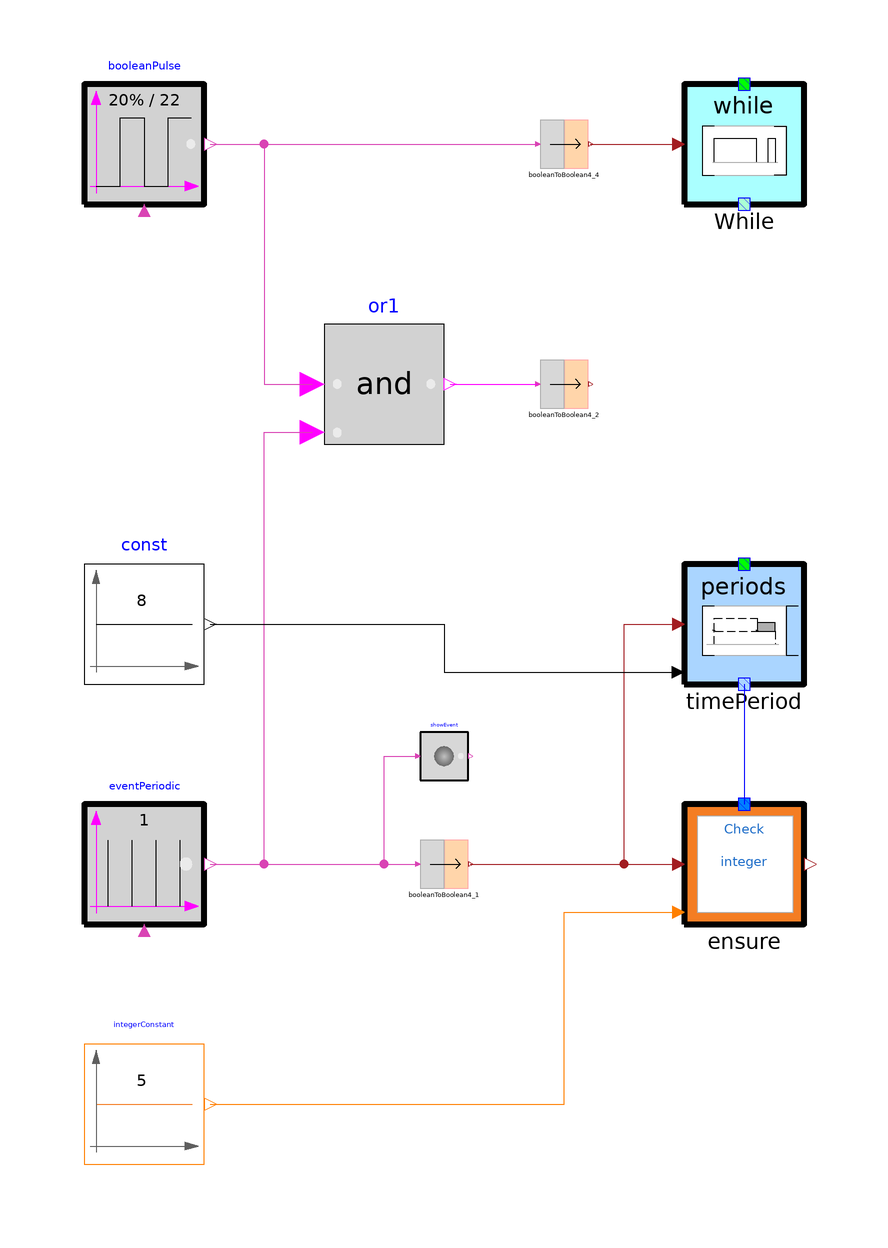

The Modelica model whose source follows is shown above as a component diagram (icons at their Placement, wires along their Line points).

model Sliding
        TimeLocators.Periods timePeriod(rightBoundaryIncluded = false, durationSpecified = true) annotation(
          Placement(transformation(extent = {{20, -20}, {40, 0}})));
        CRML.Blocks.Events.EventPeriodic eventPeriodic annotation(
          Placement(transformation(extent = {{-80, -60}, {-60, -40}})));
        CRML.Blocks.Logical4.BooleanToBoolean4 booleanToBoolean4_1 annotation(
          Placement(transformation(extent = {{-24, -54}, {-16, -46}})));
        CRML.Blocks.MathInteger.IntegerConstant integerConstant(K = 5) annotation(
          Placement(transformation(extent = {{-80, -100}, {-60, -80}})));
        Requirements.CheckInteger ensure(redeclare model Function = ETL.Requirements.Functions.MathInteger.EventCounter, redeclare model Condition = ETL.Requirements.Conditions.MathInteger.IntegerLowerEqual) annotation(
          Placement(transformation(extent = {{20, -60}, {40, -40}})));
        TimeLocators.While While annotation(
          Placement(transformation(extent = {{20, 60}, {40, 80}})));
        CRML.Blocks.Logical.BooleanPulse booleanPulse(startTime = 1, width = 20, period = 22) annotation(
          Placement(transformation(extent = {{-80, 60}, {-60, 80}})));
        CRML.Blocks.Logical4.BooleanToBoolean4 booleanToBoolean4_4 annotation(
          Placement(transformation(extent = {{-4, 66}, {4, 74}})));
        CRML.Blocks.Math.Constant const(k = 8) annotation(
          Placement(transformation(extent = {{-80, -20}, {-60, 0}})));
        Modelica.Blocks.Logical.And or1 annotation(
          Placement(transformation(extent = {{-40, 20}, {-20, 40}})));
        CRML.Blocks.Logical4.BooleanToBoolean4 booleanToBoolean4_2 annotation(
          Placement(transformation(extent = {{-4, 26}, {4, 34}})));
        CRML.Blocks.Events.ShowEvent showEvent annotation(
          Placement(transformation(extent = {{-24, -36}, {-16, -28}})));
      equation
        connect(eventPeriodic.y, booleanToBoolean4_1.u) annotation(
          Line(points = {{-59, -50}, {-24.4, -50}}, color = {217, 67, 180}));
        connect(booleanToBoolean4_1.y, ensure.u) annotation(
          Line(points = {{-15.6, -50}, {19, -50}}, color = {162, 29, 33}));
        connect(timePeriod.y, ensure.tl) annotation(
          Line(points = {{30, -20}, {30, -40}}, color = {0, 0, 255}));
        connect(booleanToBoolean4_4.y, While.u) annotation(
          Line(points = {{4.4, 70}, {19, 70}}, color = {162, 29, 33}));
        connect(integerConstant.y, ensure.threshold) annotation(
          Line(points = {{-59, -90}, {0, -90}, {0, -58}, {19, -58}}, color = {255, 127, 0}));
        connect(booleanPulse.y, or1.u1) annotation(
          Line(points = {{-59, 70}, {-50, 70}, {-50, 30}, {-42, 30}}, color = {217, 67, 180}));
        connect(eventPeriodic.y, or1.u2) annotation(
          Line(points = {{-59, -50}, {-50, -50}, {-50, 22}, {-42, 22}}, color = {217, 67, 180}));
        connect(or1.y, booleanToBoolean4_2.u) annotation(
          Line(points = {{-19, 30}, {-4.4, 30}}, color = {255, 0, 255}));
        connect(booleanPulse.y, booleanToBoolean4_4.u) annotation(
          Line(points = {{-59, 70}, {-4.4, 70}}, color = {217, 67, 180}));
        connect(booleanToBoolean4_1.y, timePeriod.u1) annotation(
          Line(points = {{-15.6, -50}, {10, -50}, {10, -10}, {19, -10}}, color = {162, 29, 33}));
        connect(eventPeriodic.y, showEvent.u) annotation(
          Line(points = {{-59, -50}, {-30, -50}, {-30, -32}, {-24.4, -32}}, color = {217, 67, 180}));
        connect(const.y, timePeriod.continuousDuration) annotation(
          Line(points = {{-59, -10}, {-20, -10}, {-20, -18}, {19, -18}}, color = {0, 0, 0}));
        annotation(
          Icon(coordinateSystem(preserveAspectRatio = false), graphics = {Ellipse(lineColor = {75, 138, 73}, fillColor = {255, 255, 255}, fillPattern = FillPattern.Solid, extent = {{-100, -100}, {100, 100}}), Polygon(lineColor = {0, 0, 255}, fillColor = {75, 138, 73}, pattern = LinePattern.None, fillPattern = FillPattern.Solid, points = {{-36, 60}, {64, 0}, {-36, -60}, {-36, 60}})}),
          Diagram(coordinateSystem(preserveAspectRatio = false)),
          experiment(StopTime = 24));
      end Sliding;